Photos from the image-classification dataset "SPBDD-Sugarcane-Pokkah-Boeng-Dataset" in the GitHub repository Shukichi/SPBDD-Sugarcane-Pokkah-Boeng-Dataset. Its 4 classes are: healthy, mild, moderate, severe.

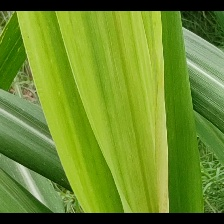
Label: mild

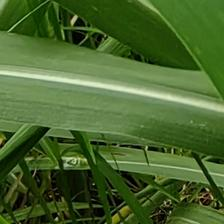
Label: healthy

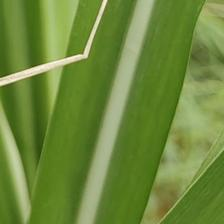
Label: healthy

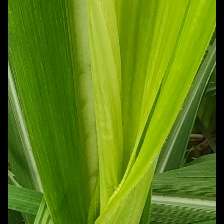
Label: mild

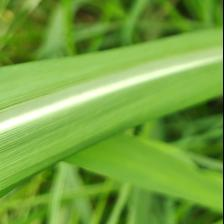
Label: healthy

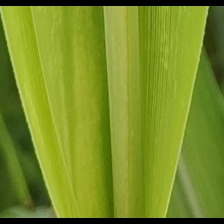
Label: mild
